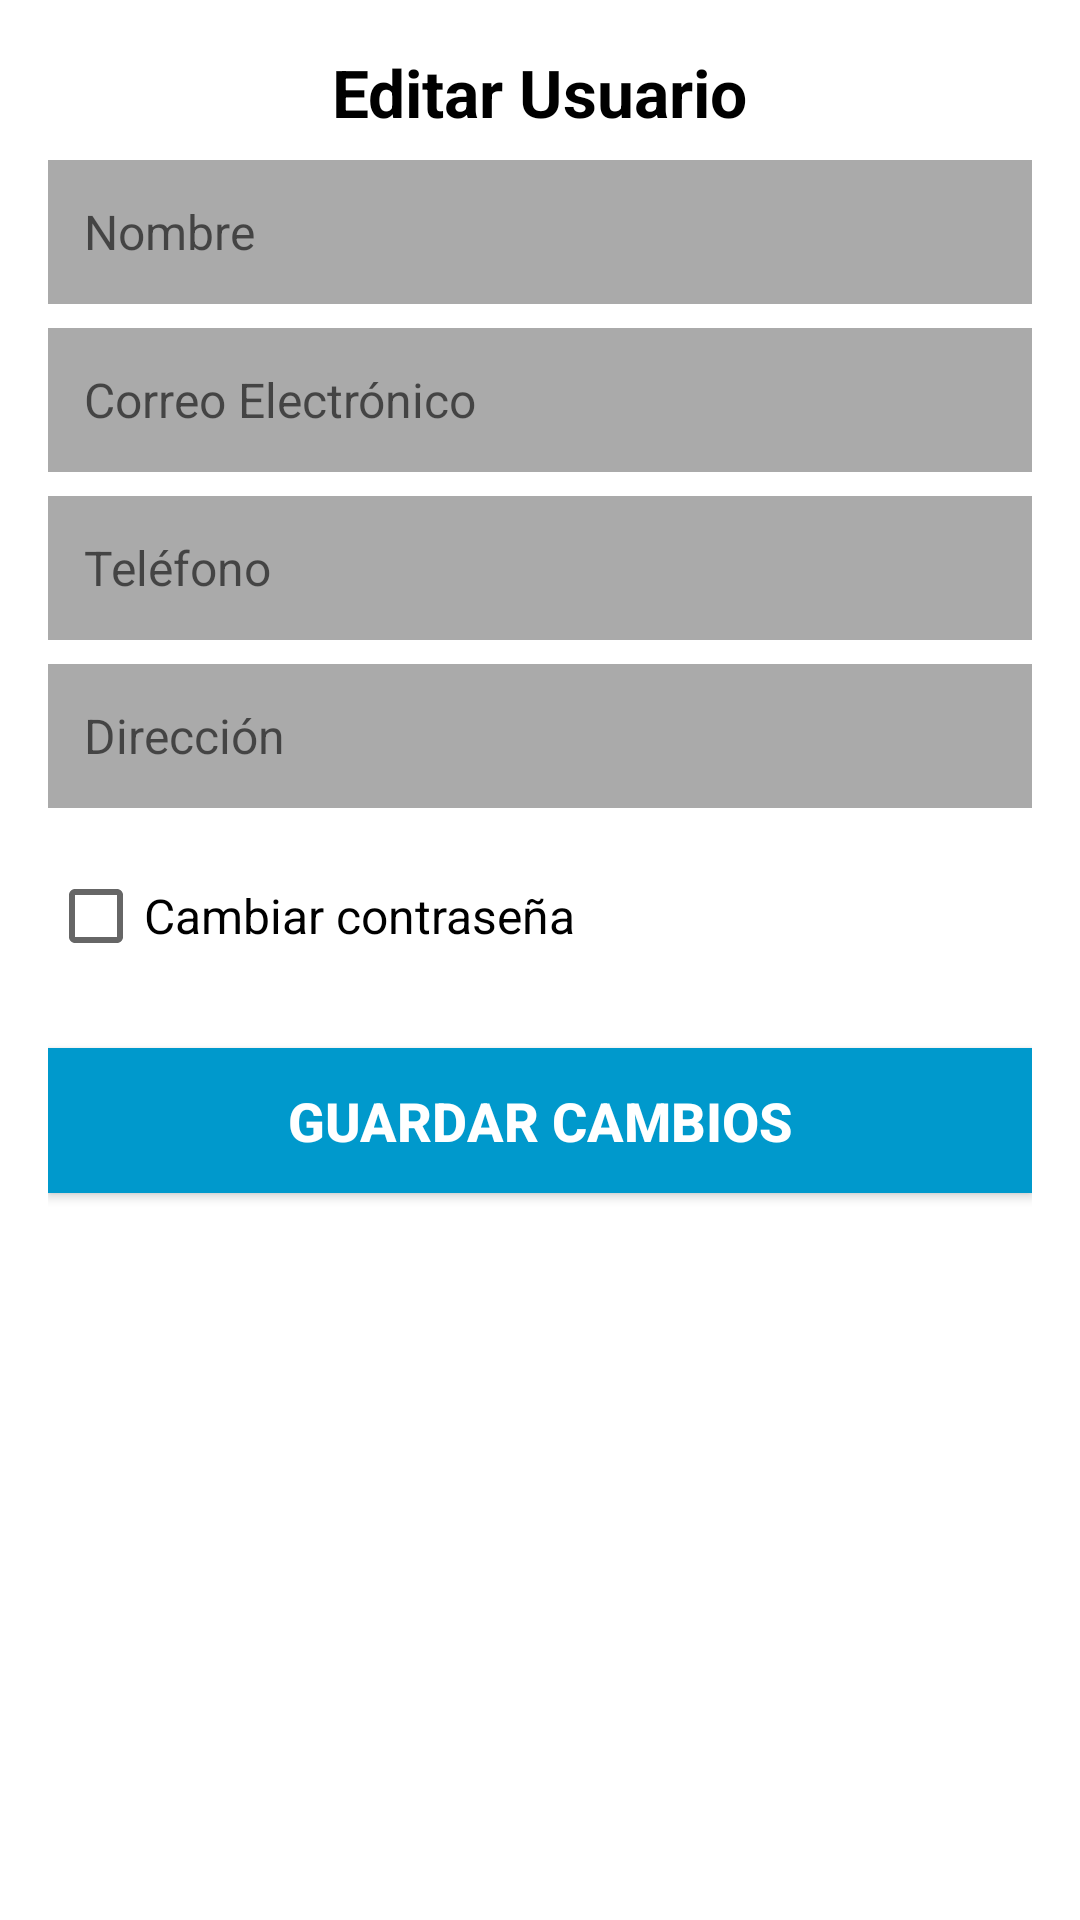

Write the Android layout XML for this screen, with the resource values it uses.
<!-- AndroidManifest.xml: activity theme Theme.AppCompat.Light.NoActionBar -->
<!-- res/layout/activity_editar_usuario.xml -->
<?xml version="1.0" encoding="utf-8"?>

<androidx.constraintlayout.widget.ConstraintLayout
    xmlns:android="http://schemas.android.com/apk/res/android"
    xmlns:app="http://schemas.android.com/apk/res-auto"
    android:layout_width="match_parent"
    android:layout_height="match_parent"
    android:padding="16dp"
    android:background="@android:color/white">

    
    <TextView
        android:id="@+id/tvTitulo"
        android:layout_width="wrap_content"
        android:layout_height="wrap_content"
        android:text="Editar Usuario"
        android:textSize="22sp"
        android:textStyle="bold"
        android:textColor="@android:color/black"
        app:layout_constraintTop_toTopOf="parent"
        app:layout_constraintStart_toStartOf="parent"
        app:layout_constraintEnd_toEndOf="parent"
        android:layout_marginBottom="16dp"/>

    
    <EditText
        android:id="@+id/etNombre"
        android:layout_width="0dp"
        android:layout_height="wrap_content"
        android:minHeight="48dp"
        android:padding="12dp"
        android:hint="Nombre"
        android:textSize="16sp"
        android:background="@android:color/darker_gray"
        android:textColor="@android:color/black"
        app:layout_constraintTop_toBottomOf="@id/tvTitulo"
        app:layout_constraintStart_toStartOf="parent"
        app:layout_constraintEnd_toEndOf="parent"
        android:layout_marginTop="8dp"/>

    <EditText
        android:id="@+id/etEmail"
        android:layout_width="0dp"
        android:layout_height="wrap_content"
        android:minHeight="48dp"
        android:padding="12dp"
        android:hint="Correo Electrónico"
        android:textSize="16sp"
        android:background="@android:color/darker_gray"
        android:textColor="@android:color/black"
        app:layout_constraintTop_toBottomOf="@id/etNombre"
        app:layout_constraintStart_toStartOf="parent"
        app:layout_constraintEnd_toEndOf="parent"
        android:layout_marginTop="8dp"/>

    <EditText
        android:id="@+id/etTelefono"
        android:layout_width="0dp"
        android:layout_height="wrap_content"
        android:minHeight="48dp"
        android:padding="12dp"
        android:hint="Teléfono"
        android:textSize="16sp"
        android:background="@android:color/darker_gray"
        android:textColor="@android:color/black"
        app:layout_constraintTop_toBottomOf="@id/etEmail"
        app:layout_constraintStart_toStartOf="parent"
        app:layout_constraintEnd_toEndOf="parent"
        android:layout_marginTop="8dp"/>


    <EditText
        android:id="@+id/etDireccion"
        android:layout_width="0dp"
        android:layout_height="wrap_content"
        android:minHeight="48dp"
        android:padding="12dp"
        android:hint="Dirección"
        android:textSize="16sp"
        android:background="@android:color/darker_gray"
        android:textColor="@android:color/black"
        app:layout_constraintTop_toBottomOf="@id/etTelefono"
        app:layout_constraintStart_toStartOf="parent"
        app:layout_constraintEnd_toEndOf="parent"
        android:layout_marginTop="8dp"/>


    
    <CheckBox
        android:id="@+id/cbCambiarPassword"
        android:layout_width="wrap_content"
        android:layout_height="wrap_content"
        android:text="Cambiar contraseña"
        android:textSize="16sp"
        android:textColor="@android:color/black"
        app:layout_constraintTop_toBottomOf="@id/etDireccion"
        app:layout_constraintStart_toStartOf="parent"
        android:layout_marginTop="12dp"
        android:minHeight="48dp"
        android:minWidth="48dp"/>

    <EditText
        android:id="@+id/etPassword"
        android:layout_width="0dp"
        android:layout_height="wrap_content"
        android:hint="Nueva Contraseña (opcional)"
        android:textSize="16sp"
        android:inputType="textPassword"
        android:padding="12dp"
        android:background="@android:color/darker_gray"
        android:textColor="@android:color/black"
        android:visibility="gone"
        app:layout_constraintTop_toBottomOf="@id/cbCambiarPassword"
        app:layout_constraintStart_toStartOf="parent"
        app:layout_constraintEnd_toEndOf="parent"
        android:layout_marginTop="8dp"/>

    
    <Button
        android:id="@+id/btnGuardarCambios"
        android:layout_width="0dp"
        android:layout_height="wrap_content"
        android:text="Guardar Cambios"
        android:textSize="18sp"
        android:textStyle="bold"
        android:textColor="@android:color/white"
        android:background="@android:color/holo_blue_dark"
        android:padding="12dp"
        app:layout_constraintTop_toBottomOf="@id/etPassword"
        app:layout_constraintStart_toStartOf="parent"
        app:layout_constraintEnd_toEndOf="parent"
        android:layout_marginTop="20dp"/>

</androidx.constraintlayout.widget.ConstraintLayout>
<!-- resources referenced by this layout -->
<resources>

</resources>
